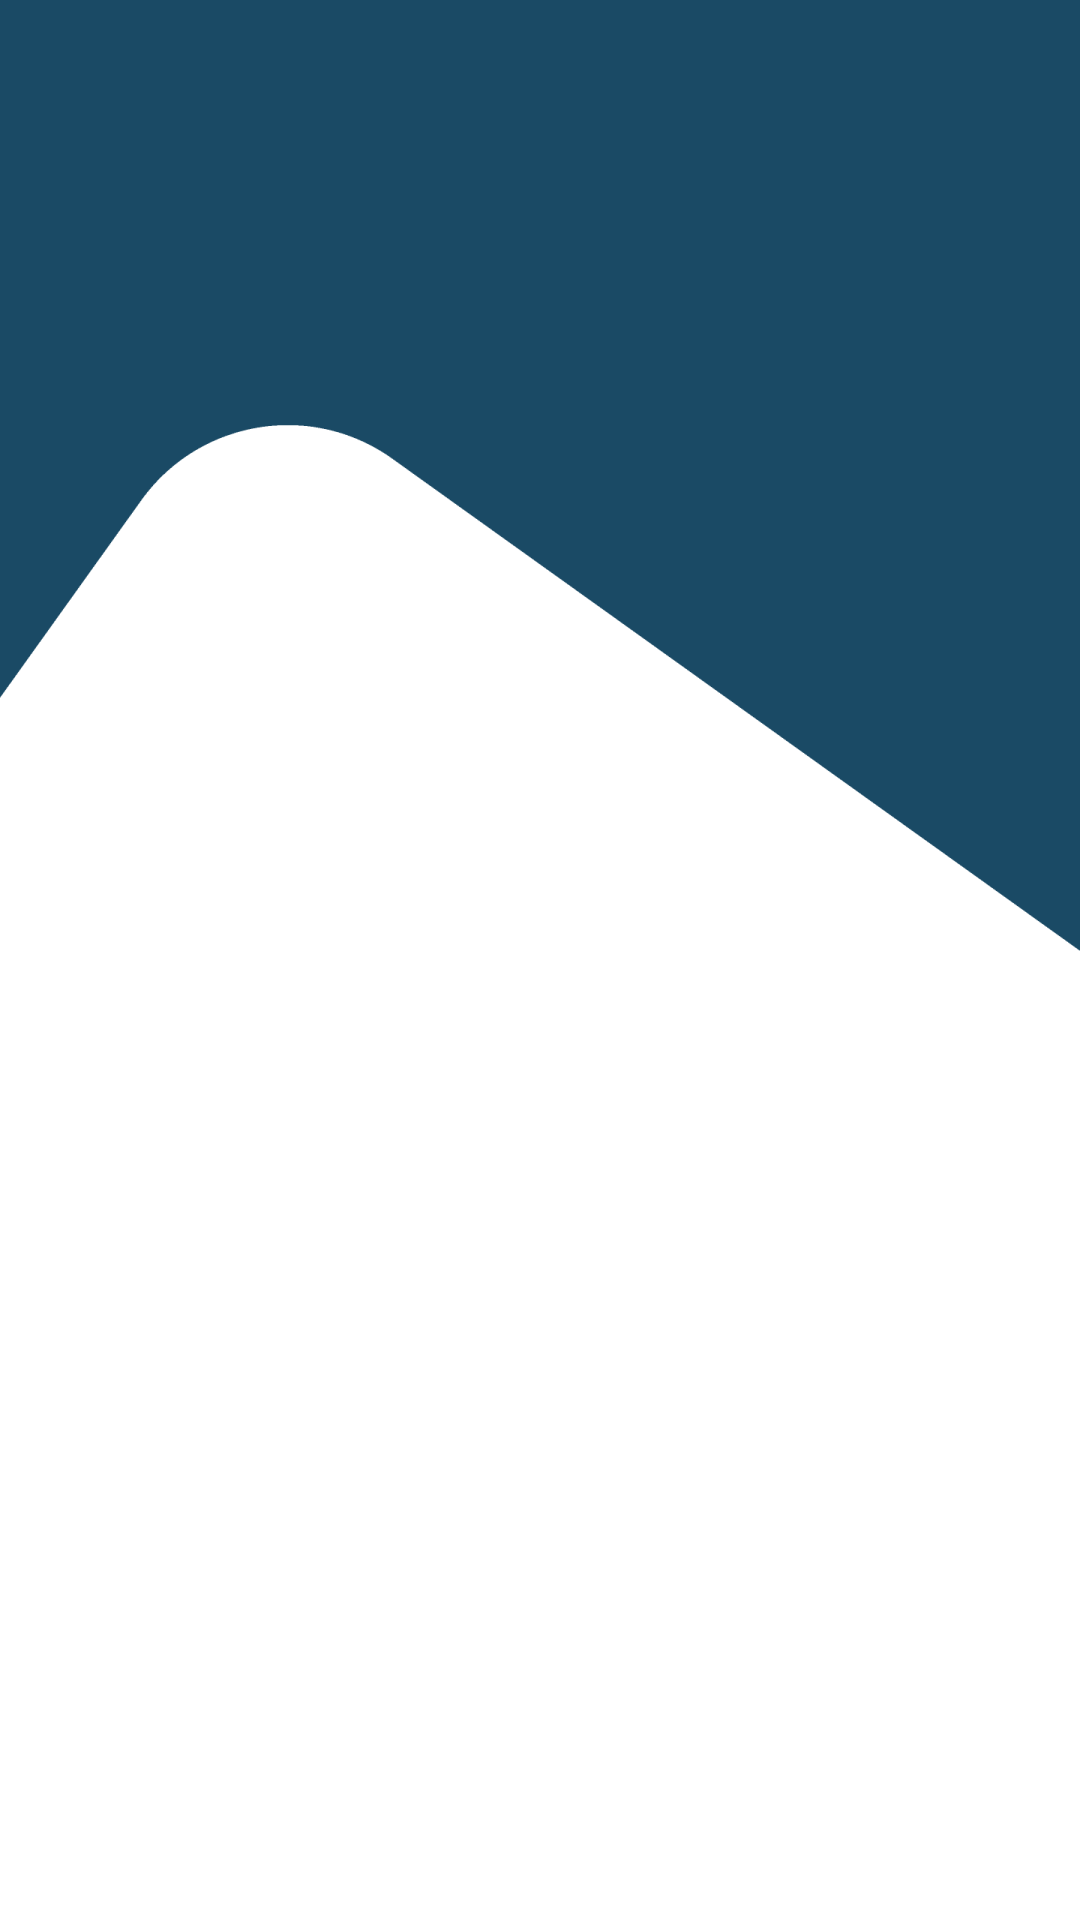

Android layout source for this screen:
<!-- AndroidManifest.xml: application theme Theme.Cognitus1 -->
<!-- res/layout/activity_splash.xml -->
<?xml version="1.0" encoding="utf-8"?>
<layout xmlns:android="http://schemas.android.com/apk/res/android">

    <RelativeLayout
        xmlns:tools="http://schemas.android.com/tools"
        android:id="@+id/splash"
        android:layout_width="match_parent"
        android:layout_height="match_parent"
        android:orientation="horizontal"
        android:background="@drawable/fondo_2"
        tools:context=".SplashActivity">

        <ImageView
            android:id="@+id/ivLogo"
            android:layout_centerInParent="true"
            android:layout_width="wrap_content"
            android:layout_height="wrap_content"
            android:contentDescription="@string/txtEt"
            android:src="@drawable/logo"
            />

        <Button
            android:id="@+id/btnLogin"
            android:text="@string/txtLogin"
            style="@style/Button"
            android:visibility="gone"
            android:layout_below="@+id/ivLogo"/>
    </RelativeLayout>
</layout>
<!-- resources referenced by this layout -->
<resources>
  <!-- drawable fondo_2: png bitmap (drawable-hdpi, 10069 bytes) -->
  <string name="txtEt">Bienvenido</string>
  <string name="txtLogin">Ingresar</string>
  <style name="Button">
          <item name="android:layout_width">match_parent</item>
          <item name="android:layout_height">48dp</item>
          <item name="android:layout_marginStart">40dp</item>
          <item name="android:layout_marginEnd">40dp</item>
          <item name="android:background">@drawable/button_blue</item>
          <item name="android:textColor">@color/white</item>
          <item name="android:fontFamily">@font/roboto_light</item>
          <item name="android:elevation">5dp</item>
          <item name="android:textAllCaps">false</item>
          <item name="android:paddingLeft">10dp</item>
          <item name="android:paddingRight">10dp</item>
          <item name="android:textSize">18sp</item>
      </style>
  <style name="Theme.Cognitus1" parent="Base.Theme.Cognitus1" />
  <!-- drawable button_blue (drawable) -->
  <?xml version="1.0" encoding="utf-8"?>
  <shape xmlns:android="http://schemas.android.com/apk/res/android">
      <solid android:color="@color/first_blue"/>
      <corners android:radius="10dp"/>
  </shape>
  <color name="white">#FFFFFFFF</color>
  <style name="Base.Theme.Cognitus1" parent="Theme.AppCompat.DayNight.NoActionBar">
          
          <item name="colorPrimary">@color/colorPrimary</item>
          <item name="colorPrimaryVariant">@color/colorPrimaryDark</item>
          <item name="colorOnPrimary">@color/white</item>
          
          <item name="colorSecondary">@color/colorAccent</item>
          <item name="colorSecondaryVariant">@color/colorAccent</item>
          <item name="colorOnSecondary">@color/white</item>
          
          
          <item name="android:statusBarColor" tools:targetApi="l">?attr/colorPrimaryVariant</item>
          
          
          <item name="colorPrimaryDark">@color/colorPrimaryDark</item>
          <item name="colorAccent">@color/colorAccent</item>
      </style>
  <color name="first_blue">#1a4a65</color>
  <color name="colorPrimary">#143167</color>
  <color name="colorPrimaryDark">#143167</color>
  <color name="colorAccent">#235488</color>
</resources>
